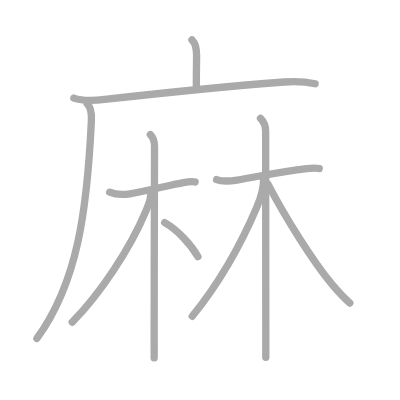
t = 0.00 s
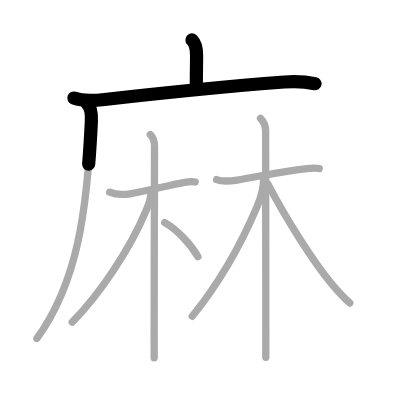
t = 2.25 s
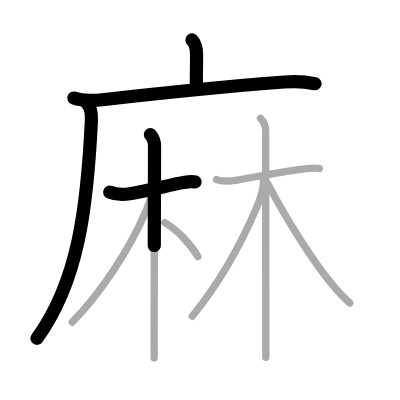
t = 4.50 s
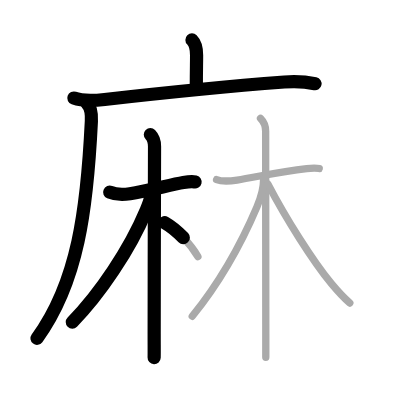
t = 6.50 s
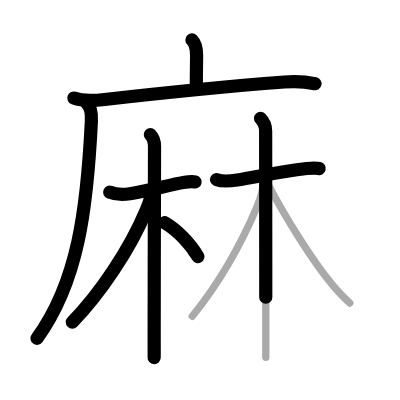
t = 8.75 s
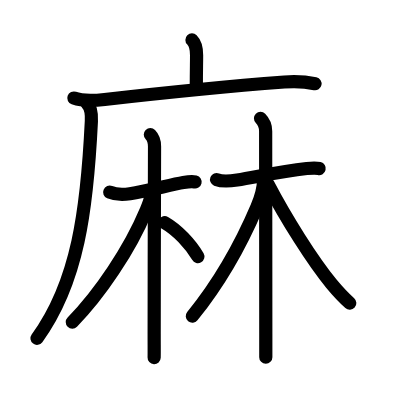
t = 11.00 s

The animated SVG that drew these frames (rendered in a browser with its animation timeline set to each time). Animation: 11 SMIL elements (animate=11); one cycle of 11.00 s.

<?xml version="1.0" standalone="no"?>
<!DOCTYPE svg PUBLIC "-//W3C//DTD SVG 1.1//EN"   "http://www.w3.org/Graphics/SVG/1.1/DTD/svg11.dtd">
<svg width="400px" height="400px"  version="1.1" xmlns="http://www.w3.org/2000/svg">
  <defs>
    <marker id="Triangle" viewBox="0 0 10 10" refX="0" refY="5" markerUnits="strokeWidth" markerWidth="3" style="stroke-opacity:0%;fill:#aaaaaa;" markerHeight="2" orient="auto">
      <path d="M 0 0 L 10 5 L 0 10 z" />
    </marker>
    
    <marker id="Arrow" viewBox="0 0 10 10" refX="5" refY="5" markerUnits="strokeWidth" markerWidth="1.8" style="stroke-opacity:0%;fill:#770000;" markerHeight="2" orient="auto">
      <path d="M 0 4 L 6 4 L 4 1 L 10 5 L 4 9 L 6 6 L 0 6 z" />
        <circle cx="5" cy="5" r="5" />
      </marker>
    
    <marker id="TriangleRed" viewBox="0 0 10 10" refX="0" refY="5" markerUnits="strokeWidth" markerWidth="3" style="stroke-opacity:0%;fill:#CC0000;" markerHeight="2" orient="auto">
      <path d="M 0 0 L 10 5 L 0 10 z" />
    </marker>
    
    <marker id="ArrowRed" viewBox="0 0 10 10" refX="5" refY="5" markerUnits="strokeWidth" markerWidth="1.8" style="stroke-opacity:0%;fill:#CC0000;" markerHeight="2" orient="auto">
      <path d="M 0 4 L 6 4 L 4 1 L 10 5 L 4 9 L 6 6 L 0 6 z" />
        <circle cx="5" cy="5" r="5" />
      </marker>
    
  </defs>
  
  <path style="fill:#ffffff; fill-opacity:100%; fill-rule:evenodd; stroke-width:0;" d="M 0 0 L 400px 0 L 400px 400px L 0 400px L 0 0" />

  <g transform="scale(3.6697247706422 3.6697247706422)">
<path style="fill:none; fill-opacity:0%; fill-rule:evenodd; stroke:#aaaaaa; stroke-opacity:100%; stroke-width: 1.5pt; stroke-linejoin:round; stroke-linecap:round;" d="M52.31 10.88c1.09 1.09 1.26 2.62 1.26 4.15c0 2.59-0.07 3.59-0.07 8.46"></path>
<path style="fill:none; fill-opacity:0%; fill-rule:evenodd; stroke:#aaaaaa; stroke-opacity:100%; stroke-width: 1.5pt; stroke-linejoin:round; stroke-linecap:round;" d="M20.13 26.73c2.55 0.91 5.74 0.67 8.39 0.37c15.46-1.75 30.61-3.35 48.98-4.76c2.78-0.21 5.65-0.11 8.38 0.48"></path>
<path style="fill:none; fill-opacity:0%; fill-rule:evenodd; stroke:#aaaaaa; stroke-opacity:100%; stroke-width: 1.5pt; stroke-linejoin:round; stroke-linecap:round;" d="M23.74 28.25c1.06 1.07 1.27 2.6 1.16 4.75c-1.16 24-3.66 43.87-14.85 59.22"></path>
<path style="fill:none; fill-opacity:0%; fill-rule:evenodd; stroke:#aaaaaa; stroke-opacity:100%; stroke-width: 1.5pt; stroke-linejoin:round; stroke-linecap:round;" d="M29.89 52.37c1.62 0.68 3.8 0.71 5.52 0.43c4.63-0.73 11.1-2.43 14.56-3.04c1.33-0.24 2.36-0.38 3.21-0.17"></path>
<path style="fill:none; fill-opacity:0%; fill-rule:evenodd; stroke:#aaaaaa; stroke-opacity:100%; stroke-width: 1.5pt; stroke-linejoin:round; stroke-linecap:round;" d="M40.97 36.68c0.86 0.86 1.14 1.94 1.14 3.24c0 0.71-0.1 34.7-0.1 51.08c0 3.37 0.03 5.56-0.01 6.5"></path>
<path style="fill:none; fill-opacity:0%; fill-rule:evenodd; stroke:#aaaaaa; stroke-opacity:100%; stroke-width: 1.5pt; stroke-linejoin:round; stroke-linecap:round;" d="M41.02 53.42c0 1.2-0.77 2.88-1.25 4.04c-4.33 10.42-12.64 22.79-20.09 30.32"></path>
<path style="fill:none; fill-opacity:0%; fill-rule:evenodd; stroke:#aaaaaa; stroke-opacity:100%; stroke-width: 1.5pt; stroke-linejoin:round; stroke-linecap:round;" d="M44.89 60.68c3.42 1.95 7.08 5.84 9.04 9.25"></path>
<path style="fill:none; fill-opacity:0%; fill-rule:evenodd; stroke:#aaaaaa; stroke-opacity:100%; stroke-width: 1.5pt; stroke-linejoin:round; stroke-linecap:round;" d="M59.02 48.92c1.46 0.6 4.04 0.37 5.6 0.14c4.83-0.72 11.12-2.25 18.97-3.13c1.36-0.15 2.55-0.21 3.4 0"></path>
<path style="fill:none; fill-opacity:0%; fill-rule:evenodd; stroke:#aaaaaa; stroke-opacity:100%; stroke-width: 1.5pt; stroke-linejoin:round; stroke-linecap:round;" d="M70.99 32.25c1 1 1.4 2.25 1.4 3.49c0 3.49 0.03 39.87 0.04 55.14c0 3.39 0 5.74 0 6.46"></path>
<path style="fill:none; fill-opacity:0%; fill-rule:evenodd; stroke:#aaaaaa; stroke-opacity:100%; stroke-width: 1.5pt; stroke-linejoin:round; stroke-linecap:round;" d="M71.83 48.9c0 1.48-0.62 4.66-1.81 7.46C65.5 67 59.62 77.25 52.39 86.18"></path>
<path style="fill:none; fill-opacity:0%; fill-rule:evenodd; stroke:#aaaaaa; stroke-opacity:100%; stroke-width: 1.5pt; stroke-linejoin:round; stroke-linecap:round;" d="M73.02 50.17c4.9 9.41 12.28 21.06 17.3 27.13c1.52 1.83 3.23 3.7 5 5.29"></path>

<path style="fill:none; fill-opacity:0%; fill-rule:evenodd; stroke:#000000; stroke-opacity:100%; stroke-width: 2.7pt; stroke-linejoin:round; stroke-linecap:round;" d="M52.31 10.88c1.09 1.09 1.26 2.62 1.26 4.15c0 2.59-0.07 3.59-0.07 8.46" pathLength="100" stroke-dashoffset="100" stroke-dasharray="100 105"><animate id="dashAnim1" attributeName="stroke-dashoffset" from="100" to="0" dur="1s" calcMode="linear" fill="freeze"/></path>
<path style="fill:none; fill-opacity:0%; fill-rule:evenodd; stroke:#000000; stroke-opacity:100%; stroke-width: 2.7pt; stroke-linejoin:round; stroke-linecap:round;" d="M20.13 26.73c2.55 0.91 5.74 0.67 8.39 0.37c15.46-1.75 30.61-3.35 48.98-4.76c2.78-0.21 5.65-0.11 8.38 0.48" pathLength="100" stroke-dashoffset="100" stroke-dasharray="100 105"><animate id="dashAnim2" attributeName="stroke-dashoffset" from="100" to="0" dur="1s" calcMode="linear" begin="dashAnim1.end" fill="freeze"/></path>
<path style="fill:none; fill-opacity:0%; fill-rule:evenodd; stroke:#000000; stroke-opacity:100%; stroke-width: 2.7pt; stroke-linejoin:round; stroke-linecap:round;" d="M23.74 28.25c1.06 1.07 1.27 2.6 1.16 4.75c-1.16 24-3.66 43.87-14.85 59.22" pathLength="100" stroke-dashoffset="100" stroke-dasharray="100 105"><animate id="dashAnim3" attributeName="stroke-dashoffset" from="100" to="0" dur="1s" calcMode="linear" begin="dashAnim2.end" fill="freeze"/></path>
<path style="fill:none; fill-opacity:0%; fill-rule:evenodd; stroke:#000000; stroke-opacity:100%; stroke-width: 2.7pt; stroke-linejoin:round; stroke-linecap:round;" d="M29.89 52.37c1.62 0.68 3.8 0.71 5.52 0.43c4.63-0.73 11.1-2.43 14.56-3.04c1.33-0.24 2.36-0.38 3.21-0.17" pathLength="100" stroke-dashoffset="100" stroke-dasharray="100 105"><animate id="dashAnim4" attributeName="stroke-dashoffset" from="100" to="0" dur="1s" calcMode="linear" begin="dashAnim3.end" fill="freeze"/></path>
<path style="fill:none; fill-opacity:0%; fill-rule:evenodd; stroke:#000000; stroke-opacity:100%; stroke-width: 2.7pt; stroke-linejoin:round; stroke-linecap:round;" d="M40.97 36.68c0.86 0.86 1.14 1.94 1.14 3.24c0 0.71-0.1 34.7-0.1 51.08c0 3.37 0.03 5.56-0.01 6.5" pathLength="100" stroke-dashoffset="100" stroke-dasharray="100 105"><animate id="dashAnim5" attributeName="stroke-dashoffset" from="100" to="0" dur="1s" calcMode="linear" begin="dashAnim4.end" fill="freeze"/></path>
<path style="fill:none; fill-opacity:0%; fill-rule:evenodd; stroke:#000000; stroke-opacity:100%; stroke-width: 2.7pt; stroke-linejoin:round; stroke-linecap:round;" d="M41.02 53.42c0 1.2-0.77 2.88-1.25 4.04c-4.33 10.42-12.64 22.79-20.09 30.32" pathLength="100" stroke-dashoffset="100" stroke-dasharray="100 105"><animate id="dashAnim6" attributeName="stroke-dashoffset" from="100" to="0" dur="1s" calcMode="linear" begin="dashAnim5.end" fill="freeze"/></path>
<path style="fill:none; fill-opacity:0%; fill-rule:evenodd; stroke:#000000; stroke-opacity:100%; stroke-width: 2.7pt; stroke-linejoin:round; stroke-linecap:round;" d="M44.89 60.68c3.42 1.95 7.08 5.84 9.04 9.25" pathLength="100" stroke-dashoffset="100" stroke-dasharray="100 105"><animate id="dashAnim7" attributeName="stroke-dashoffset" from="100" to="0" dur="1s" calcMode="linear" begin="dashAnim6.end" fill="freeze"/></path>
<path style="fill:none; fill-opacity:0%; fill-rule:evenodd; stroke:#000000; stroke-opacity:100%; stroke-width: 2.7pt; stroke-linejoin:round; stroke-linecap:round;" d="M59.02 48.92c1.46 0.6 4.04 0.37 5.6 0.14c4.83-0.72 11.12-2.25 18.97-3.13c1.36-0.15 2.55-0.21 3.4 0" pathLength="100" stroke-dashoffset="100" stroke-dasharray="100 105"><animate id="dashAnim8" attributeName="stroke-dashoffset" from="100" to="0" dur="1s" calcMode="linear" begin="dashAnim7.end" fill="freeze"/></path>
<path style="fill:none; fill-opacity:0%; fill-rule:evenodd; stroke:#000000; stroke-opacity:100%; stroke-width: 2.7pt; stroke-linejoin:round; stroke-linecap:round;" d="M70.99 32.25c1 1 1.4 2.25 1.4 3.49c0 3.49 0.03 39.87 0.04 55.14c0 3.39 0 5.74 0 6.46" pathLength="100" stroke-dashoffset="100" stroke-dasharray="100 105"><animate id="dashAnim9" attributeName="stroke-dashoffset" from="100" to="0" dur="1s" calcMode="linear" begin="dashAnim8.end" fill="freeze"/></path>
<path style="fill:none; fill-opacity:0%; fill-rule:evenodd; stroke:#000000; stroke-opacity:100%; stroke-width: 2.7pt; stroke-linejoin:round; stroke-linecap:round;" d="M71.83 48.9c0 1.48-0.62 4.66-1.81 7.46C65.5 67 59.62 77.25 52.39 86.18" pathLength="100" stroke-dashoffset="100" stroke-dasharray="100 105"><animate id="dashAnim10" attributeName="stroke-dashoffset" from="100" to="0" dur="1s" calcMode="linear" begin="dashAnim9.end" fill="freeze"/></path>
<path style="fill:none; fill-opacity:0%; fill-rule:evenodd; stroke:#000000; stroke-opacity:100%; stroke-width: 2.7pt; stroke-linejoin:round; stroke-linecap:round;" d="M73.02 50.17c4.9 9.41 12.28 21.06 17.3 27.13c1.52 1.83 3.23 3.7 5 5.29" pathLength="100" stroke-dashoffset="100" stroke-dasharray="100 105"><animate id="dashAnim11" attributeName="stroke-dashoffset" from="100" to="0" dur="1s" calcMode="linear" begin="dashAnim10.end" fill="freeze"/></path>

</g>

</svg>  
          
